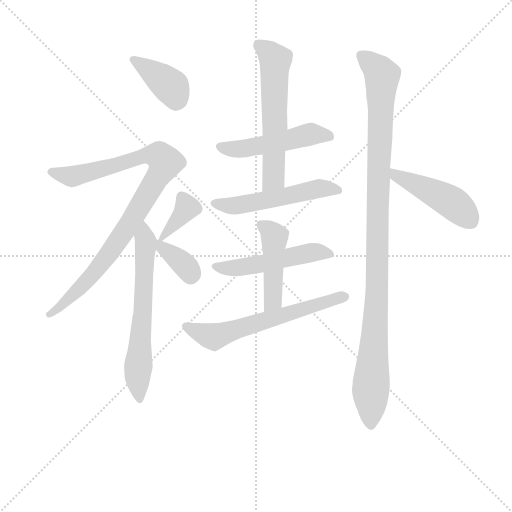
t = 0.00 s
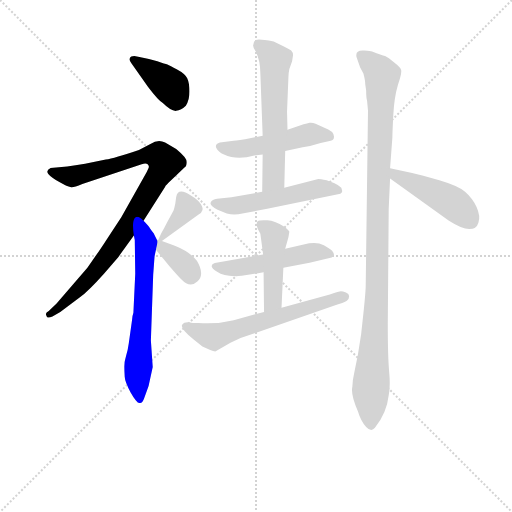
t = 1.96 s
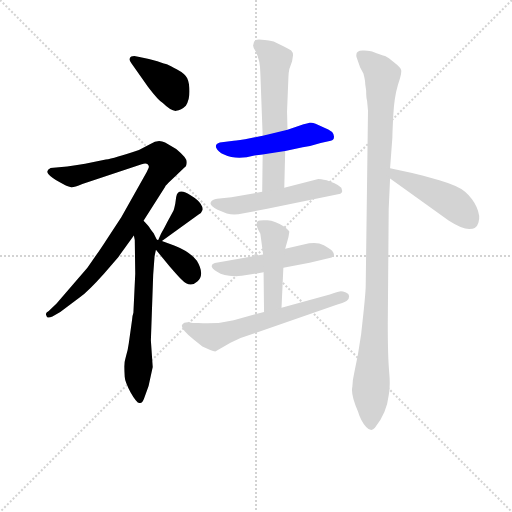
t = 3.92 s
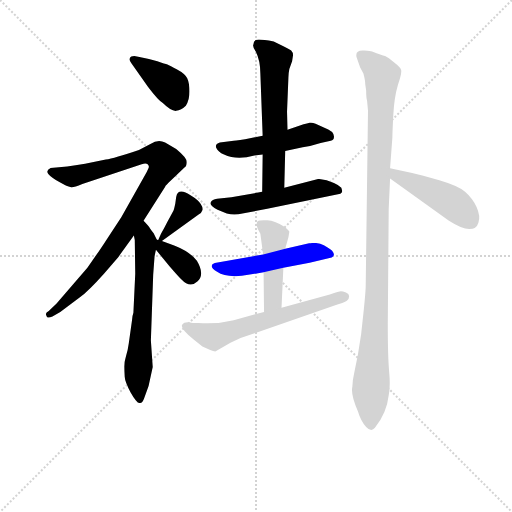
t = 5.88 s
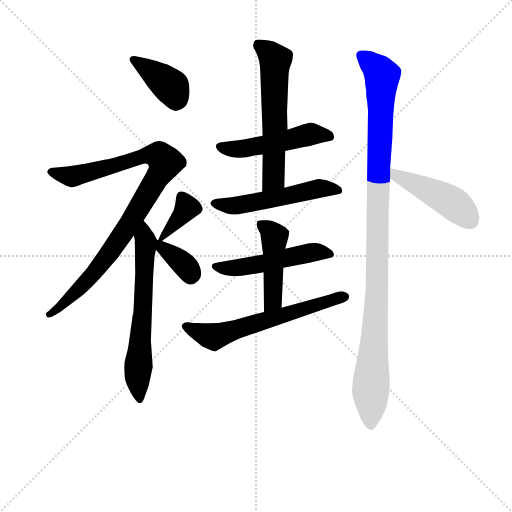
t = 7.84 s
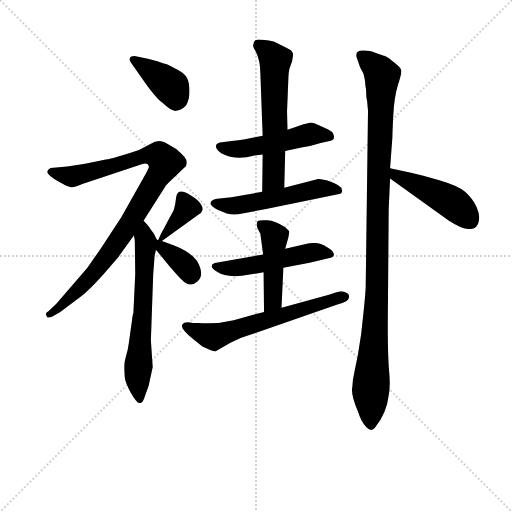
t = 9.80 s

The animated SVG that drew these frames (rendered in a browser with its animation timeline set to each time). Animation: 13 CSS @keyframes rules; one cycle of 9.80 s.

<svg version="1.1" viewBox="0 0 1024 1024" xmlns="http://www.w3.org/2000/svg">
  <g stroke="lightgray" stroke-dasharray="1,1" stroke-width="1" transform="scale(4, 4)">
    <line x1="0" y1="0" x2="256" y2="256"></line>
    <line x1="256" y1="0" x2="0" y2="256"></line>
    <line x1="128" y1="0" x2="128" y2="256"></line>
    <line x1="0" y1="128" x2="256" y2="128"></line>
  </g>
<g transform="scale(0.92, -0.92) translate(60, -900)">
   <style type="text/css">
    @keyframes keyframes0 {
      from {
       stroke: blue;
       stroke-dashoffset: 390;
       stroke-width: 128;
       }
       56% {
       animation-timing-function: step-end;
       stroke: blue;
       stroke-dashoffset: 0;
       stroke-width: 128;
       }
       to {
       stroke: black;
       stroke-width: 1024;
       }
       }
       #make-me-a-hanzi-animation-0 {
         animation: keyframes0 0.567383s both;
         animation-delay: 0.000000s;
         animation-timing-function: linear;
       }
    @keyframes keyframes1 {
      from {
       stroke: blue;
       stroke-dashoffset: 934;
       stroke-width: 128;
       }
       75% {
       animation-timing-function: step-end;
       stroke: blue;
       stroke-dashoffset: 0;
       stroke-width: 128;
       }
       to {
       stroke: black;
       stroke-width: 1024;
       }
       }
       #make-me-a-hanzi-animation-1 {
         animation: keyframes1 1.010091s both;
         animation-delay: 0.567383s;
         animation-timing-function: linear;
       }
    @keyframes keyframes2 {
      from {
       stroke: blue;
       stroke-dashoffset: 635;
       stroke-width: 128;
       }
       67% {
       animation-timing-function: step-end;
       stroke: blue;
       stroke-dashoffset: 0;
       stroke-width: 128;
       }
       to {
       stroke: black;
       stroke-width: 1024;
       }
       }
       #make-me-a-hanzi-animation-2 {
         animation: keyframes2 0.766764s both;
         animation-delay: 1.577474s;
         animation-timing-function: linear;
       }
    @keyframes keyframes3 {
      from {
       stroke: blue;
       stroke-dashoffset: 368;
       stroke-width: 128;
       }
       55% {
       animation-timing-function: step-end;
       stroke: blue;
       stroke-dashoffset: 0;
       stroke-width: 128;
       }
       to {
       stroke: black;
       stroke-width: 1024;
       }
       }
       #make-me-a-hanzi-animation-3 {
         animation: keyframes3 0.549479s both;
         animation-delay: 2.344238s;
         animation-timing-function: linear;
       }
    @keyframes keyframes4 {
      from {
       stroke: blue;
       stroke-dashoffset: 360;
       stroke-width: 128;
       }
       54% {
       animation-timing-function: step-end;
       stroke: blue;
       stroke-dashoffset: 0;
       stroke-width: 128;
       }
       to {
       stroke: black;
       stroke-width: 1024;
       }
       }
       #make-me-a-hanzi-animation-4 {
         animation: keyframes4 0.542969s both;
         animation-delay: 2.893717s;
         animation-timing-function: linear;
       }
    @keyframes keyframes5 {
      from {
       stroke: blue;
       stroke-dashoffset: 495;
       stroke-width: 128;
       }
       62% {
       animation-timing-function: step-end;
       stroke: blue;
       stroke-dashoffset: 0;
       stroke-width: 128;
       }
       to {
       stroke: black;
       stroke-width: 1024;
       }
       }
       #make-me-a-hanzi-animation-5 {
         animation: keyframes5 0.652832s both;
         animation-delay: 3.436686s;
         animation-timing-function: linear;
       }
    @keyframes keyframes6 {
      from {
       stroke: blue;
       stroke-dashoffset: 594;
       stroke-width: 128;
       }
       66% {
       animation-timing-function: step-end;
       stroke: blue;
       stroke-dashoffset: 0;
       stroke-width: 128;
       }
       to {
       stroke: black;
       stroke-width: 1024;
       }
       }
       #make-me-a-hanzi-animation-6 {
         animation: keyframes6 0.733398s both;
         animation-delay: 4.089518s;
         animation-timing-function: linear;
       }
    @keyframes keyframes7 {
      from {
       stroke: blue;
       stroke-dashoffset: 529;
       stroke-width: 128;
       }
       63% {
       animation-timing-function: step-end;
       stroke: blue;
       stroke-dashoffset: 0;
       stroke-width: 128;
       }
       to {
       stroke: black;
       stroke-width: 1024;
       }
       }
       #make-me-a-hanzi-animation-7 {
         animation: keyframes7 0.680501s both;
         animation-delay: 4.822917s;
         animation-timing-function: linear;
       }
    @keyframes keyframes8 {
      from {
       stroke: blue;
       stroke-dashoffset: 508;
       stroke-width: 128;
       }
       62% {
       animation-timing-function: step-end;
       stroke: blue;
       stroke-dashoffset: 0;
       stroke-width: 128;
       }
       to {
       stroke: black;
       stroke-width: 1024;
       }
       }
       #make-me-a-hanzi-animation-8 {
         animation: keyframes8 0.663411s both;
         animation-delay: 5.503418s;
         animation-timing-function: linear;
       }
    @keyframes keyframes9 {
      from {
       stroke: blue;
       stroke-dashoffset: 459;
       stroke-width: 128;
       }
       60% {
       animation-timing-function: step-end;
       stroke: blue;
       stroke-dashoffset: 0;
       stroke-width: 128;
       }
       to {
       stroke: black;
       stroke-width: 1024;
       }
       }
       #make-me-a-hanzi-animation-9 {
         animation: keyframes9 0.623535s both;
         animation-delay: 6.166829s;
         animation-timing-function: linear;
       }
    @keyframes keyframes10 {
      from {
       stroke: blue;
       stroke-dashoffset: 619;
       stroke-width: 128;
       }
       67% {
       animation-timing-function: step-end;
       stroke: blue;
       stroke-dashoffset: 0;
       stroke-width: 128;
       }
       to {
       stroke: black;
       stroke-width: 1024;
       }
       }
       #make-me-a-hanzi-animation-10 {
         animation: keyframes10 0.753743s both;
         animation-delay: 6.790365s;
         animation-timing-function: linear;
       }
    @keyframes keyframes11 {
      from {
       stroke: blue;
       stroke-dashoffset: 1078;
       stroke-width: 128;
       }
       78% {
       animation-timing-function: step-end;
       stroke: blue;
       stroke-dashoffset: 0;
       stroke-width: 128;
       }
       to {
       stroke: black;
       stroke-width: 1024;
       }
       }
       #make-me-a-hanzi-animation-11 {
         animation: keyframes11 1.127279s both;
         animation-delay: 7.544108s;
         animation-timing-function: linear;
       }
    @keyframes keyframes12 {
      from {
       stroke: blue;
       stroke-dashoffset: 460;
       stroke-width: 128;
       }
       60% {
       animation-timing-function: step-end;
       stroke: blue;
       stroke-dashoffset: 0;
       stroke-width: 128;
       }
       to {
       stroke: black;
       stroke-width: 1024;
       }
       }
       #make-me-a-hanzi-animation-12 {
         animation: keyframes12 0.624349s both;
         animation-delay: 8.671387s;
         animation-timing-function: linear;
       }
</style>
<path d="M 243.0 776.0 L 232.0 778.0 Q 224.0 778.0 222.0 773.0 Q 220.0 770.0 226.0 762.0 L 262.0 711.0 Q 284.0 682.0 294.0 676.0 Q 312.0 658.0 323.0 659.0 Q 334.0 660.0 344.0 670.0 Q 352.0 683.0 352.0 701.0 Q 352.0 719.0 347.0 730.0 Q 342.0 740.0 325.0 749.0 Q 309.0 758.0 304.0 760.0 Q 299.0 761.0 282.0 767.0 Q 265.0 772.0 243.0 776.0 Z" fill="lightgray"></path> 
<path d="M 252.0 420.0 L 297.0 491.0 Q 299.0 493.0 300.0 496.0 Q 302.0 499.0 316.0 512.0 L 341.0 536.0 Q 346.0 539.0 346.0 548.0 Q 346.0 557.0 323.0 576.0 L 299.0 590.0 Q 284.0 598.0 267.0 587.0 L 242.0 574.0 Q 188.0 556.0 170.0 553.0 L 125.0 544.0 Q 103.0 540.0 86.0 538.0 L 50.0 535.0 Q 39.0 530.0 45.0 522.0 Q 52.0 514.0 71.0 503.0 Q 90.0 492.0 96.0 493.0 Q 102.0 493.0 119.0 500.0 L 248.0 543.0 Q 257.0 546.0 261.0 543.0 Q 265.0 539.0 263.0 535.0 L 259.0 526.0 L 204.0 428.0 L 167.0 372.0 Q 158.0 358.0 130.0 318.0 L 63.0 240.0 L 46.0 224.0 Q 39.0 221.0 40.0 216.0 Q 42.0 210.0 44.0 210.0 Q 47.0 209.0 54.0 212.0 L 71.0 222.0 L 113.0 253.0 Q 132.0 267.0 166.0 305.0 L 197.0 341.0 L 231.0 388.0 L 252.0 420.0 Z" fill="lightgray"></path> 
<path d="M 227.0 204.0 L 220.0 154.0 Q 218.0 139.0 214.0 126.0 Q 210.0 113.0 210.0 103.0 Q 210.0 93.0 211.0 81.0 Q 212.0 69.0 224.0 47.0 Q 237.0 24.0 243.0 24.0 Q 249.0 22.0 253.0 33.0 L 263.0 61.0 L 272.0 102.0 L 268.0 160.0 L 273.0 302.0 L 276.0 343.0 L 279.0 357.0 C 283.0 375.0 283.0 375.0 281.0 379.0 L 274.0 393.0 Q 271.0 396.0 267.0 402.0 Q 264.0 408.0 252.0 420.0 C 231.0 442.0 226.0 418.0 231.0 388.0 L 233.0 378.0 L 234.0 305.0 L 230.0 220.0 Q 228.0 215.0 227.0 204.0 Z" fill="lightgray"></path> 
<path d="M 292.0 376.0 L 371.0 433.0 Q 379.0 438.0 380.0 443.0 Q 382.0 448.0 376.0 457.0 Q 370.0 466.0 355.0 475.0 Q 327.0 494.0 323.0 472.0 L 321.0 457.0 Q 318.0 443.0 317.0 442.0 L 304.0 418.0 Q 296.0 402.0 290.0 392.0 L 284.0 378.0 C 279.0 367.0 279.0 367.0 292.0 376.0 Z" fill="lightgray"></path> 
<path d="M 279.0 357.0 L 308.0 322.0 Q 327.0 300.0 334.0 293.0 Q 353.0 273.0 369.0 288.0 Q 386.0 303.0 368.0 333.0 Q 353.0 353.0 320.0 366.0 L 292.0 376.0 L 284.0 378.0 L 281.0 379.0 C 254.0 387.0 260.0 380.0 279.0 357.0 Z" fill="lightgray"></path> 
<path d="M 560.0 572.0 L 598.0 580.0 Q 616.0 582.0 637.0 589.0 L 659.0 594.0 Q 666.0 595.0 666.0 602.0 Q 667.0 615.0 644.0 623.0 L 626.0 631.0 Q 619.0 634.0 613.0 633.0 Q 608.0 631.0 600.0 630.0 L 565.0 618.0 L 511.0 605.0 L 486.0 600.0 Q 457.0 594.0 448.0 594.0 L 418.0 590.0 Q 407.0 587.0 410.0 579.0 Q 414.0 570.0 427.0 564.0 Q 455.0 551.0 493.0 562.0 L 511.0 564.0 L 560.0 572.0 Z" fill="lightgray"></path> 
<path d="M 558.0 492.0 L 560.0 572.0 L 565.0 618.0 L 564.0 657.0 L 567.0 732.0 Q 567.0 740.0 569.0 750.0 L 575.0 767.0 L 577.0 780.0 Q 577.0 786.0 573.0 790.0 Q 569.0 793.0 555.0 800.0 L 535.0 810.0 Q 501.0 816.0 496.0 813.0 Q 491.0 810.0 491.0 804.0 Q 488.0 799.0 496.0 788.0 Q 506.0 768.0 506.0 740.0 L 511.0 605.0 L 511.0 564.0 L 510.0 483.0 C 510.0 453.0 557.0 462.0 558.0 492.0 Z" fill="lightgray"></path> 
<path d="M 684.0 485.0 L 682.0 492.0 Q 677.0 497.0 666.0 502.0 L 650.0 508.0 Q 636.0 511.0 632.0 511.0 L 558.0 492.0 L 510.0 483.0 L 443.0 471.0 L 412.0 468.0 Q 401.0 467.0 398.0 460.0 Q 395.0 453.0 413.0 444.0 L 433.0 436.0 Q 449.0 431.0 467.0 436.0 L 521.0 446.0 L 680.0 479.0 Q 684.0 482.0 684.0 485.0 Z" fill="lightgray"></path> 
<path d="M 556.0 318.0 L 613.0 329.0 L 661.0 340.0 Q 666.0 342.0 666.0 346.0 Q 666.0 350.0 662.0 355.0 Q 658.0 359.0 644.0 367.0 Q 631.0 374.0 612.0 371.0 L 560.0 359.0 L 512.0 347.0 L 407.0 328.0 Q 391.0 323.0 412.0 309.0 Q 434.0 294.0 483.0 303.0 L 513.0 308.0 L 556.0 318.0 Z" fill="lightgray"></path> 
<path d="M 552.0 231.0 L 556.0 318.0 L 560.0 359.0 L 567.0 384.0 L 569.0 396.0 Q 569.0 398.0 560.0 406.0 Q 538.0 420.0 521.0 421.0 Q 504.0 422.0 500.0 419.0 Q 496.0 415.0 500.0 403.0 L 506.0 392.0 L 512.0 347.0 L 513.0 308.0 L 514.0 222.0 C 514.0 192.0 551.0 201.0 552.0 231.0 Z" fill="lightgray"></path> 
<path d="M 371.0 198.0 L 359.0 198.0 Q 341.0 202.0 336.0 194.0 Q 331.0 186.0 361.0 162.0 L 380.0 147.0 L 397.0 139.0 Q 404.0 136.0 408.0 136.0 L 441.0 155.0 L 463.0 165.0 L 664.0 235.0 Q 689.0 242.0 694.0 246.0 Q 699.0 250.0 699.0 256.0 Q 699.0 261.0 692.0 264.0 Q 685.0 267.0 681.0 267.0 Q 678.0 267.0 657.0 260.0 L 552.0 231.0 L 514.0 222.0 L 448.0 204.0 Q 412.0 195.0 371.0 198.0 Z" fill="lightgray"></path> 
<path d="M 734.0 717.0 L 736.0 703.0 Q 736.0 687.0 738.0 681.0 L 740.0 659.0 L 735.0 278.0 Q 735.0 261.0 725.0 173.0 L 718.0 129.0 L 710.0 89.0 Q 706.0 72.0 706.0 59.0 Q 702.0 43.0 718.0 6.0 Q 725.0 -17.0 736.0 -28.0 Q 747.0 -40.0 755.0 -30.0 Q 781.0 3.0 785.0 41.0 Q 789.0 60.0 786.0 92.0 Q 783.0 124.0 783.0 196.0 L 785.0 445.0 L 788.0 512.0 L 788.0 534.0 L 793.0 601.0 Q 793.0 611.0 795.0 650.0 Q 797.0 688.0 805.0 715.0 Q 814.0 742.0 812.0 748.0 Q 811.0 753.0 797.0 764.0 Q 784.0 775.0 777.0 778.0 Q 770.0 780.0 749.0 788.0 Q 732.0 791.0 730.0 790.0 Q 712.0 791.0 715.0 776.0 L 723.0 753.0 L 730.0 740.0 Q 734.0 725.0 734.0 717.0 Z" fill="lightgray"></path> 
<path d="M 788.0 512.0 L 916.0 420.0 Q 944.0 402.0 960.0 402.0 Q 976.0 402.0 980.0 416.0 Q 985.0 430.0 976.0 450.0 Q 967.0 469.0 951.0 483.0 Q 936.0 496.0 895.0 508.0 Q 855.0 520.0 836.0 524.0 L 788.0 534.0 C 759.0 540.0 764.0 530.0 788.0 512.0 Z" fill="lightgray"></path> 
      <clipPath id="make-me-a-hanzi-clip-0">
      <path d="M 243.0 776.0 L 232.0 778.0 Q 224.0 778.0 222.0 773.0 Q 220.0 770.0 226.0 762.0 L 262.0 711.0 Q 284.0 682.0 294.0 676.0 Q 312.0 658.0 323.0 659.0 Q 334.0 660.0 344.0 670.0 Q 352.0 683.0 352.0 701.0 Q 352.0 719.0 347.0 730.0 Q 342.0 740.0 325.0 749.0 Q 309.0 758.0 304.0 760.0 Q 299.0 761.0 282.0 767.0 Q 265.0 772.0 243.0 776.0 Z" fill="lightgray"></path>
      </clipPath>
      <path clip-path="url(#make-me-a-hanzi-clip-0)" d="M 230.0 770.0 L 309.0 714.0 L 323.0 680.0 " fill="none" id="make-me-a-hanzi-animation-0" stroke-dasharray="262 524" stroke-linecap="round"></path>

      <clipPath id="make-me-a-hanzi-clip-1">
      <path d="M 252.0 420.0 L 297.0 491.0 Q 299.0 493.0 300.0 496.0 Q 302.0 499.0 316.0 512.0 L 341.0 536.0 Q 346.0 539.0 346.0 548.0 Q 346.0 557.0 323.0 576.0 L 299.0 590.0 Q 284.0 598.0 267.0 587.0 L 242.0 574.0 Q 188.0 556.0 170.0 553.0 L 125.0 544.0 Q 103.0 540.0 86.0 538.0 L 50.0 535.0 Q 39.0 530.0 45.0 522.0 Q 52.0 514.0 71.0 503.0 Q 90.0 492.0 96.0 493.0 Q 102.0 493.0 119.0 500.0 L 248.0 543.0 Q 257.0 546.0 261.0 543.0 Q 265.0 539.0 263.0 535.0 L 259.0 526.0 L 204.0 428.0 L 167.0 372.0 Q 158.0 358.0 130.0 318.0 L 63.0 240.0 L 46.0 224.0 Q 39.0 221.0 40.0 216.0 Q 42.0 210.0 44.0 210.0 Q 47.0 209.0 54.0 212.0 L 71.0 222.0 L 113.0 253.0 Q 132.0 267.0 166.0 305.0 L 197.0 341.0 L 231.0 388.0 L 252.0 420.0 Z" fill="lightgray"></path>
      </clipPath>
      <path clip-path="url(#make-me-a-hanzi-clip-1)" d="M 54.0 526.0 L 96.0 516.0 L 271.0 564.0 L 285.0 562.0 L 299.0 547.0 L 237.0 438.0 L 177.0 348.0 L 125.0 285.0 L 47.0 217.0 " fill="none" id="make-me-a-hanzi-animation-1" stroke-dasharray="806 1612" stroke-linecap="round"></path>

      <clipPath id="make-me-a-hanzi-clip-2">
      <path d="M 227.0 204.0 L 220.0 154.0 Q 218.0 139.0 214.0 126.0 Q 210.0 113.0 210.0 103.0 Q 210.0 93.0 211.0 81.0 Q 212.0 69.0 224.0 47.0 Q 237.0 24.0 243.0 24.0 Q 249.0 22.0 253.0 33.0 L 263.0 61.0 L 272.0 102.0 L 268.0 160.0 L 273.0 302.0 L 276.0 343.0 L 279.0 357.0 C 283.0 375.0 283.0 375.0 281.0 379.0 L 274.0 393.0 Q 271.0 396.0 267.0 402.0 Q 264.0 408.0 252.0 420.0 C 231.0 442.0 226.0 418.0 231.0 388.0 L 233.0 378.0 L 234.0 305.0 L 230.0 220.0 Q 228.0 215.0 227.0 204.0 Z" fill="lightgray"></path>
      </clipPath>
      <path clip-path="url(#make-me-a-hanzi-clip-2)" d="M 253.0 411.0 L 253.0 263.0 L 239.0 82.0 L 244.0 33.0 " fill="none" id="make-me-a-hanzi-animation-2" stroke-dasharray="507 1014" stroke-linecap="round"></path>

      <clipPath id="make-me-a-hanzi-clip-3">
      <path d="M 292.0 376.0 L 371.0 433.0 Q 379.0 438.0 380.0 443.0 Q 382.0 448.0 376.0 457.0 Q 370.0 466.0 355.0 475.0 Q 327.0 494.0 323.0 472.0 L 321.0 457.0 Q 318.0 443.0 317.0 442.0 L 304.0 418.0 Q 296.0 402.0 290.0 392.0 L 284.0 378.0 C 279.0 367.0 279.0 367.0 292.0 376.0 Z" fill="lightgray"></path>
      </clipPath>
      <path clip-path="url(#make-me-a-hanzi-clip-3)" d="M 335.0 472.0 L 347.0 449.0 L 290.0 384.0 " fill="none" id="make-me-a-hanzi-animation-3" stroke-dasharray="240 480" stroke-linecap="round"></path>

      <clipPath id="make-me-a-hanzi-clip-4">
      <path d="M 279.0 357.0 L 308.0 322.0 Q 327.0 300.0 334.0 293.0 Q 353.0 273.0 369.0 288.0 Q 386.0 303.0 368.0 333.0 Q 353.0 353.0 320.0 366.0 L 292.0 376.0 L 284.0 378.0 L 281.0 379.0 C 254.0 387.0 260.0 380.0 279.0 357.0 Z" fill="lightgray"></path>
      </clipPath>
      <path clip-path="url(#make-me-a-hanzi-clip-4)" d="M 281.0 373.0 L 330.0 335.0 L 355.0 301.0 " fill="none" id="make-me-a-hanzi-animation-4" stroke-dasharray="232 464" stroke-linecap="round"></path>

      <clipPath id="make-me-a-hanzi-clip-5">
      <path d="M 560.0 572.0 L 598.0 580.0 Q 616.0 582.0 637.0 589.0 L 659.0 594.0 Q 666.0 595.0 666.0 602.0 Q 667.0 615.0 644.0 623.0 L 626.0 631.0 Q 619.0 634.0 613.0 633.0 Q 608.0 631.0 600.0 630.0 L 565.0 618.0 L 511.0 605.0 L 486.0 600.0 Q 457.0 594.0 448.0 594.0 L 418.0 590.0 Q 407.0 587.0 410.0 579.0 Q 414.0 570.0 427.0 564.0 Q 455.0 551.0 493.0 562.0 L 511.0 564.0 L 560.0 572.0 Z" fill="lightgray"></path>
      </clipPath>
      <path clip-path="url(#make-me-a-hanzi-clip-5)" d="M 420.0 580.0 L 458.0 575.0 L 616.0 608.0 L 655.0 604.0 " fill="none" id="make-me-a-hanzi-animation-5" stroke-dasharray="367 734" stroke-linecap="round"></path>

      <clipPath id="make-me-a-hanzi-clip-6">
      <path d="M 558.0 492.0 L 560.0 572.0 L 565.0 618.0 L 564.0 657.0 L 567.0 732.0 Q 567.0 740.0 569.0 750.0 L 575.0 767.0 L 577.0 780.0 Q 577.0 786.0 573.0 790.0 Q 569.0 793.0 555.0 800.0 L 535.0 810.0 Q 501.0 816.0 496.0 813.0 Q 491.0 810.0 491.0 804.0 Q 488.0 799.0 496.0 788.0 Q 506.0 768.0 506.0 740.0 L 511.0 605.0 L 511.0 564.0 L 510.0 483.0 C 510.0 453.0 557.0 462.0 558.0 492.0 Z" fill="lightgray"></path>
      </clipPath>
      <path clip-path="url(#make-me-a-hanzi-clip-6)" d="M 501.0 805.0 L 528.0 783.0 L 538.0 765.0 L 535.0 512.0 L 515.0 490.0 " fill="none" id="make-me-a-hanzi-animation-6" stroke-dasharray="466 932" stroke-linecap="round"></path>

      <clipPath id="make-me-a-hanzi-clip-7">
      <path d="M 684.0 485.0 L 682.0 492.0 Q 677.0 497.0 666.0 502.0 L 650.0 508.0 Q 636.0 511.0 632.0 511.0 L 558.0 492.0 L 510.0 483.0 L 443.0 471.0 L 412.0 468.0 Q 401.0 467.0 398.0 460.0 Q 395.0 453.0 413.0 444.0 L 433.0 436.0 Q 449.0 431.0 467.0 436.0 L 521.0 446.0 L 680.0 479.0 Q 684.0 482.0 684.0 485.0 Z" fill="lightgray"></path>
      </clipPath>
      <path clip-path="url(#make-me-a-hanzi-clip-7)" d="M 406.0 458.0 L 442.0 452.0 L 630.0 490.0 L 675.0 486.0 " fill="none" id="make-me-a-hanzi-animation-7" stroke-dasharray="401 802" stroke-linecap="round"></path>

      <clipPath id="make-me-a-hanzi-clip-8">
      <path d="M 556.0 318.0 L 613.0 329.0 L 661.0 340.0 Q 666.0 342.0 666.0 346.0 Q 666.0 350.0 662.0 355.0 Q 658.0 359.0 644.0 367.0 Q 631.0 374.0 612.0 371.0 L 560.0 359.0 L 512.0 347.0 L 407.0 328.0 Q 391.0 323.0 412.0 309.0 Q 434.0 294.0 483.0 303.0 L 513.0 308.0 L 556.0 318.0 Z" fill="lightgray"></path>
      </clipPath>
      <path clip-path="url(#make-me-a-hanzi-clip-8)" d="M 410.0 319.0 L 471.0 319.0 L 619.0 352.0 L 658.0 348.0 " fill="none" id="make-me-a-hanzi-animation-8" stroke-dasharray="380 760" stroke-linecap="round"></path>

      <clipPath id="make-me-a-hanzi-clip-9">
      <path d="M 552.0 231.0 L 556.0 318.0 L 560.0 359.0 L 567.0 384.0 L 569.0 396.0 Q 569.0 398.0 560.0 406.0 Q 538.0 420.0 521.0 421.0 Q 504.0 422.0 500.0 419.0 Q 496.0 415.0 500.0 403.0 L 506.0 392.0 L 512.0 347.0 L 513.0 308.0 L 514.0 222.0 C 514.0 192.0 551.0 201.0 552.0 231.0 Z" fill="lightgray"></path>
      </clipPath>
      <path clip-path="url(#make-me-a-hanzi-clip-9)" d="M 505.0 414.0 L 537.0 385.0 L 534.0 254.0 L 519.0 229.0 " fill="none" id="make-me-a-hanzi-animation-9" stroke-dasharray="331 662" stroke-linecap="round"></path>

      <clipPath id="make-me-a-hanzi-clip-10">
      <path d="M 371.0 198.0 L 359.0 198.0 Q 341.0 202.0 336.0 194.0 Q 331.0 186.0 361.0 162.0 L 380.0 147.0 L 397.0 139.0 Q 404.0 136.0 408.0 136.0 L 441.0 155.0 L 463.0 165.0 L 664.0 235.0 Q 689.0 242.0 694.0 246.0 Q 699.0 250.0 699.0 256.0 Q 699.0 261.0 692.0 264.0 Q 685.0 267.0 681.0 267.0 Q 678.0 267.0 657.0 260.0 L 552.0 231.0 L 514.0 222.0 L 448.0 204.0 Q 412.0 195.0 371.0 198.0 Z" fill="lightgray"></path>
      </clipPath>
      <path clip-path="url(#make-me-a-hanzi-clip-10)" d="M 343.0 191.0 L 404.0 168.0 L 689.0 255.0 " fill="none" id="make-me-a-hanzi-animation-10" stroke-dasharray="491 982" stroke-linecap="round"></path>

      <clipPath id="make-me-a-hanzi-clip-11">
      <path d="M 734.0 717.0 L 736.0 703.0 Q 736.0 687.0 738.0 681.0 L 740.0 659.0 L 735.0 278.0 Q 735.0 261.0 725.0 173.0 L 718.0 129.0 L 710.0 89.0 Q 706.0 72.0 706.0 59.0 Q 702.0 43.0 718.0 6.0 Q 725.0 -17.0 736.0 -28.0 Q 747.0 -40.0 755.0 -30.0 Q 781.0 3.0 785.0 41.0 Q 789.0 60.0 786.0 92.0 Q 783.0 124.0 783.0 196.0 L 785.0 445.0 L 788.0 512.0 L 788.0 534.0 L 793.0 601.0 Q 793.0 611.0 795.0 650.0 Q 797.0 688.0 805.0 715.0 Q 814.0 742.0 812.0 748.0 Q 811.0 753.0 797.0 764.0 Q 784.0 775.0 777.0 778.0 Q 770.0 780.0 749.0 788.0 Q 732.0 791.0 730.0 790.0 Q 712.0 791.0 715.0 776.0 L 723.0 753.0 L 730.0 740.0 Q 734.0 725.0 734.0 717.0 Z" fill="lightgray"></path>
      </clipPath>
      <path clip-path="url(#make-me-a-hanzi-clip-11)" d="M 726.0 780.0 L 771.0 734.0 L 746.0 -23.0 " fill="none" id="make-me-a-hanzi-animation-11" stroke-dasharray="950 1900" stroke-linecap="round"></path>

      <clipPath id="make-me-a-hanzi-clip-12">
      <path d="M 788.0 512.0 L 916.0 420.0 Q 944.0 402.0 960.0 402.0 Q 976.0 402.0 980.0 416.0 Q 985.0 430.0 976.0 450.0 Q 967.0 469.0 951.0 483.0 Q 936.0 496.0 895.0 508.0 Q 855.0 520.0 836.0 524.0 L 788.0 534.0 C 759.0 540.0 764.0 530.0 788.0 512.0 Z" fill="lightgray"></path>
      </clipPath>
      <path clip-path="url(#make-me-a-hanzi-clip-12)" d="M 793.0 529.0 L 803.0 517.0 L 920.0 461.0 L 962.0 420.0 " fill="none" id="make-me-a-hanzi-animation-12" stroke-dasharray="332 664" stroke-linecap="round"></path>

</g>
</svg>
